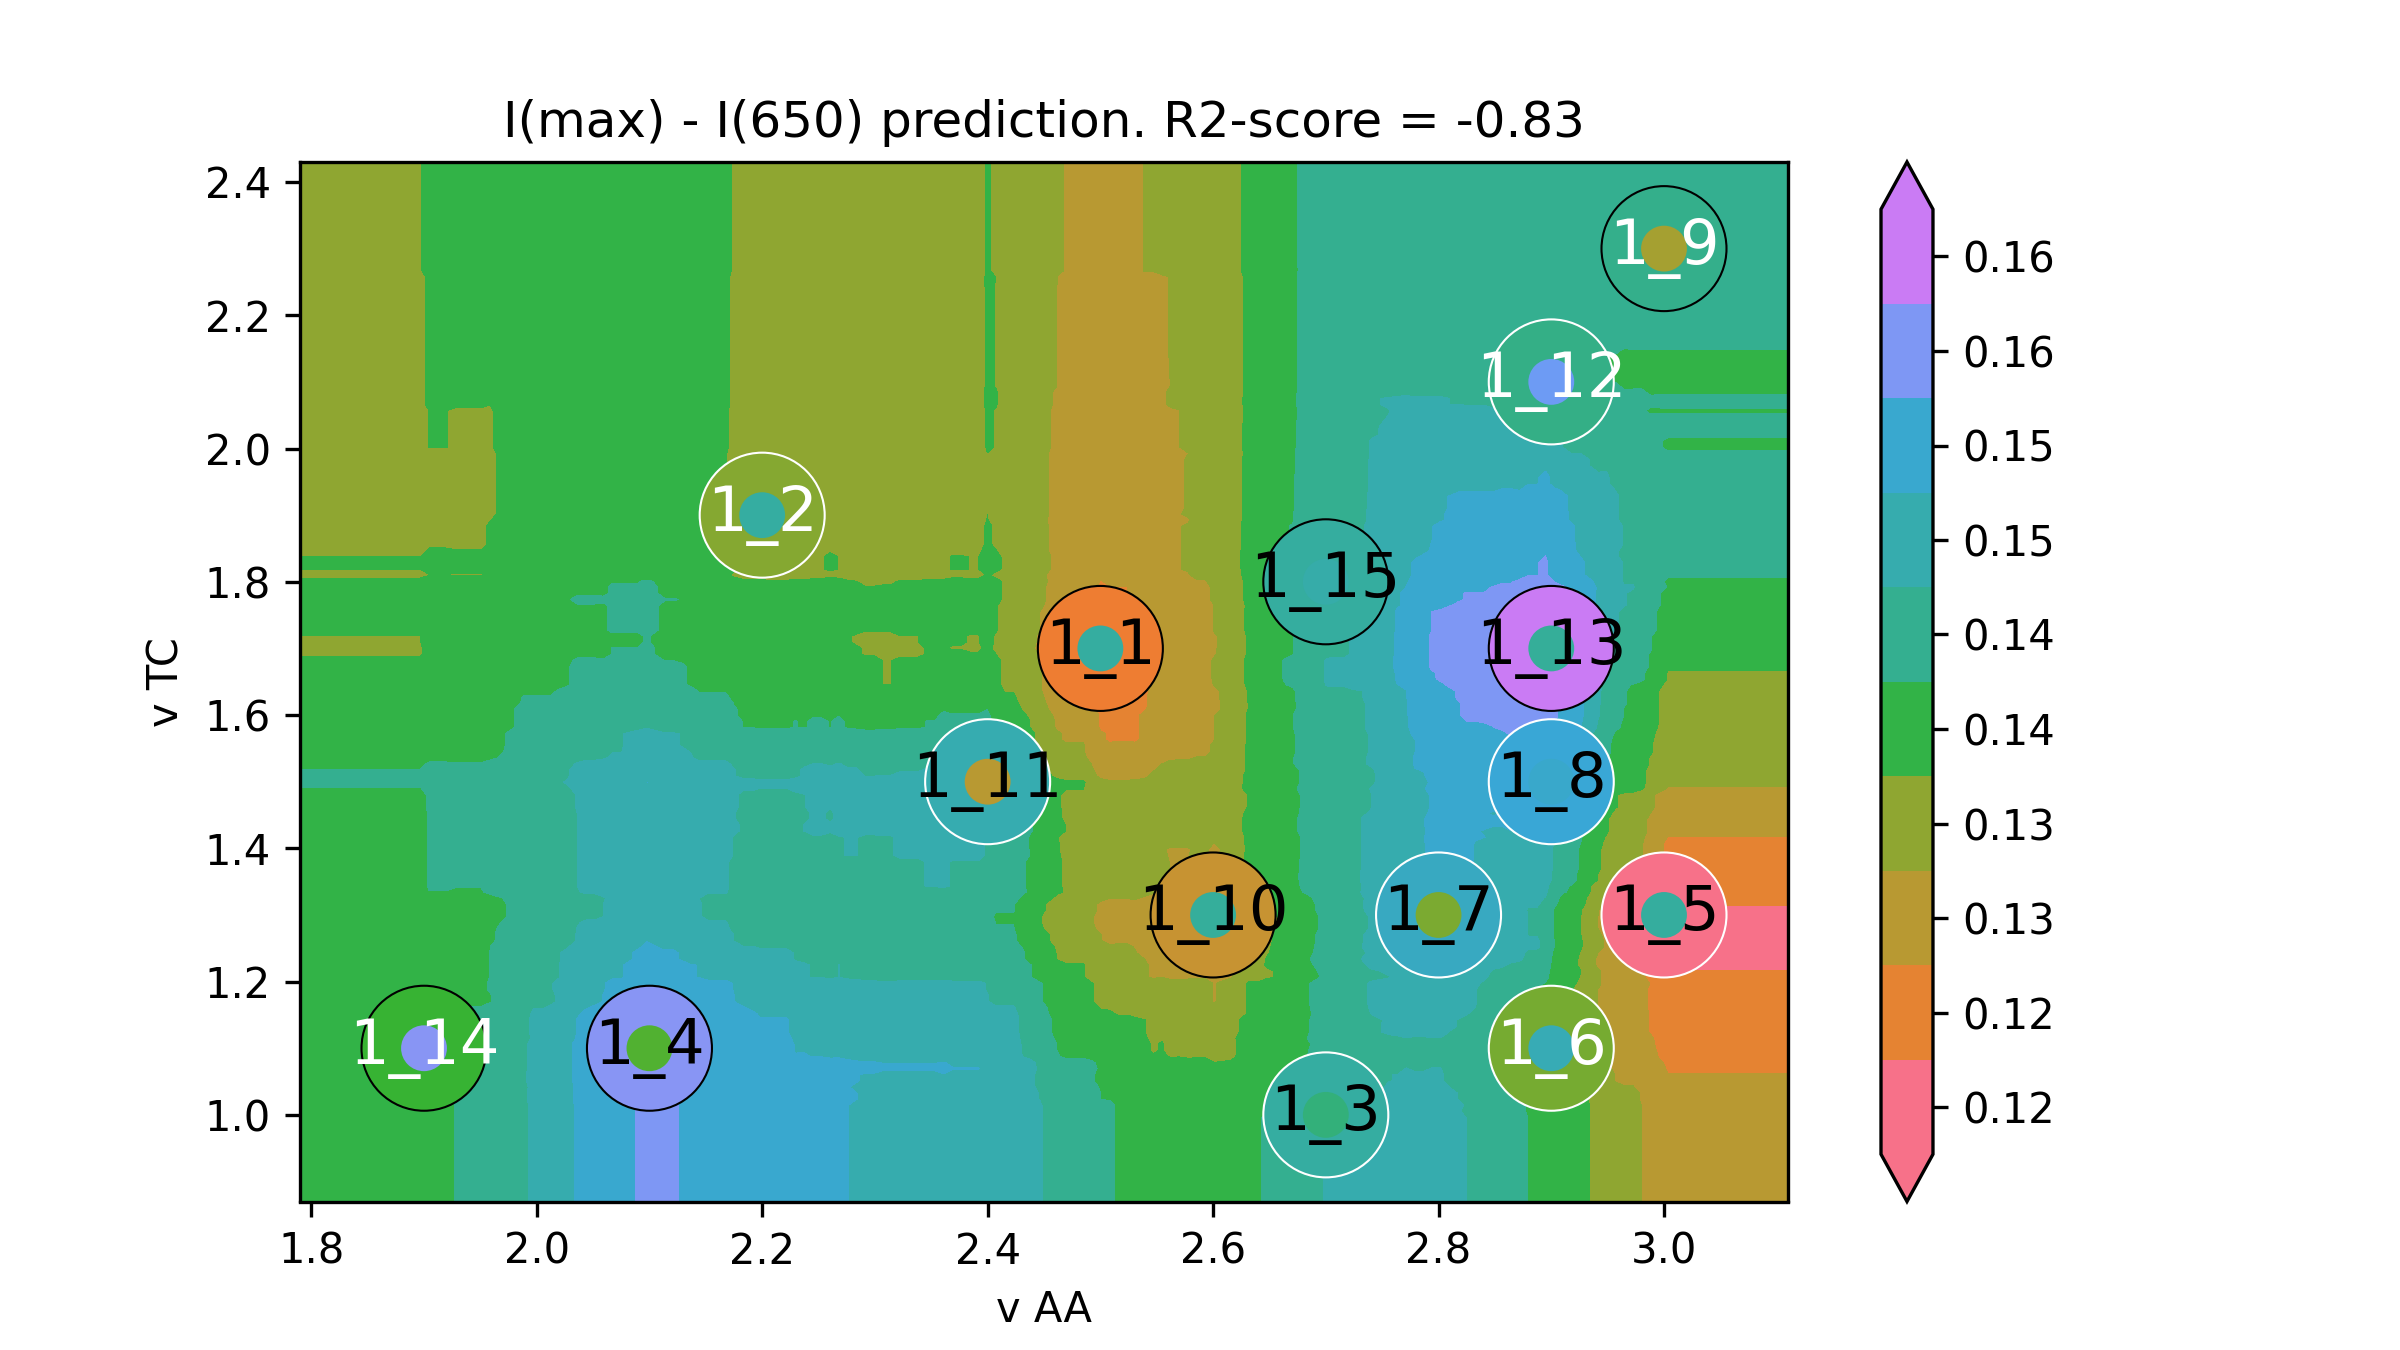

Data behind this chart, as committed beside it:
v AA, v TC, I(max) - I(650)
1.68, 0.74, 0.1379
1.688, 0.74, 0.1379
1.695, 0.74, 0.1379
1.703, 0.74, 0.1379
1.711, 0.74, 0.1379
1.719, 0.74, 0.1379
1.726, 0.74, 0.1379
1.734, 0.74, 0.1379
1.742, 0.74, 0.1379
1.75, 0.74, 0.1379
1.757, 0.74, 0.1379
1.765, 0.74, 0.1379
1.773, 0.74, 0.1379
1.781, 0.74, 0.1379
1.788, 0.74, 0.1379
1.796, 0.74, 0.1379
1.804, 0.74, 0.1379
1.812, 0.74, 0.1379
1.819, 0.74, 0.1379
1.827, 0.74, 0.1379
1.835, 0.74, 0.1379
1.843, 0.74, 0.1379
1.85, 0.74, 0.1379
1.858, 0.74, 0.1379
1.866, 0.74, 0.1379
1.873, 0.74, 0.1379
1.881, 0.74, 0.1379
1.889, 0.74, 0.1379
1.897, 0.74, 0.1379
1.904, 0.74, 0.1384
1.912, 0.74, 0.139
1.92, 0.74, 0.139
1.928, 0.74, 0.1401
1.935, 0.74, 0.1407
1.943, 0.74, 0.1407
1.951, 0.74, 0.1407
1.959, 0.74, 0.1412
1.966, 0.74, 0.1418
1.974, 0.74, 0.1423
1.982, 0.74, 0.1435
1.99, 0.74, 0.1446
1.997, 0.74, 0.1465
2.005, 0.74, 0.1465
2.013, 0.74, 0.147
2.021, 0.74, 0.1481
2.028, 0.74, 0.1492
2.036, 0.74, 0.1515
2.044, 0.74, 0.152
2.051, 0.74, 0.1526
2.059, 0.74, 0.1526
2.067, 0.74, 0.1537
2.075, 0.74, 0.1543
2.082, 0.74, 0.1554
2.09, 0.74, 0.1565
2.098, 0.74, 0.1576
2.106, 0.74, 0.1569
2.113, 0.74, 0.1566
2.121, 0.74, 0.1566
2.129, 0.74, 0.1557
2.137, 0.74, 0.1551
... 39,940 more rows
